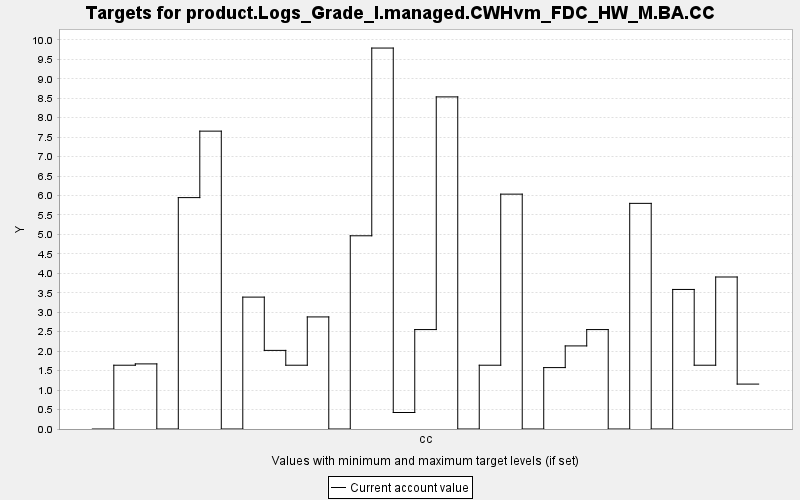

Data behind this chart, as committed beside it:
TARGET, PERIOD, YEAR, PERIODWIDTH, MINIMUM, MAXIMUM, MINWEIGHT, MAXWEIGHT, CURRENT, SUMMARY
product.Logs_Grade_I.managed.CWHvm_FDC_H…, 0, 0, 10.0, 0.0, 10000, 1.0, 1.0, 0.0, 0.0
product.Logs_Grade_I.managed.CWHvm_FDC_H…, 1, 10, 10.0, 0.0, 10000, 1.0, 1.0, 1.639, 0.0
product.Logs_Grade_I.managed.CWHvm_FDC_H…, 2, 20, 10.0, 0.0, 10000, 1.0, 1.0, 1.673, 0.0
product.Logs_Grade_I.managed.CWHvm_FDC_H…, 3, 30, 10.0, 0.0, 10000, 1.0, 1.0, 0.0, 0.0
product.Logs_Grade_I.managed.CWHvm_FDC_H…, 4, 40, 10.0, 0.0, 10000, 1.0, 1.0, 5.946, 0.0
product.Logs_Grade_I.managed.CWHvm_FDC_H…, 5, 50, 10.0, 0.0, 10000, 1.0, 1.0, 7.654, 0.0
product.Logs_Grade_I.managed.CWHvm_FDC_H…, 6, 60, 10.0, 0.0, 10000, 1.0, 1.0, 0.0, 0.0
product.Logs_Grade_I.managed.CWHvm_FDC_H…, 7, 70, 10.0, 0.0, 10000, 1.0, 1.0, 3.389, 0.0
product.Logs_Grade_I.managed.CWHvm_FDC_H…, 8, 80, 10.0, 0.0, 10000, 1.0, 1.0, 2.02, 0.0
product.Logs_Grade_I.managed.CWHvm_FDC_H…, 9, 90, 10.0, 0.0, 10000, 1.0, 1.0, 1.639, 0.0
product.Logs_Grade_I.managed.CWHvm_FDC_H…, 10, 100, 10.0, 0.0, 10000, 1.0, 1.0, 2.88, 0.0
product.Logs_Grade_I.managed.CWHvm_FDC_H…, 11, 110, 10.0, 0.0, 10000, 1.0, 1.0, 0.0, 0.0
product.Logs_Grade_I.managed.CWHvm_FDC_H…, 12, 120, 10.0, 0.0, 10000, 1.0, 1.0, 4.965, 0.0
product.Logs_Grade_I.managed.CWHvm_FDC_H…, 13, 130, 10.0, 0.0, 10000, 1.0, 1.0, 9.789, 0.0
product.Logs_Grade_I.managed.CWHvm_FDC_H…, 14, 140, 10.0, 0.0, 10000, 1.0, 1.0, 0.424, 0.0
product.Logs_Grade_I.managed.CWHvm_FDC_H…, 15, 150, 10.0, 0.0, 10000, 1.0, 1.0, 2.555, 0.0
product.Logs_Grade_I.managed.CWHvm_FDC_H…, 16, 160, 10.0, 0.0, 10000, 1.0, 1.0, 8.534, 0.0
product.Logs_Grade_I.managed.CWHvm_FDC_H…, 17, 170, 10.0, 0.0, 10000, 1.0, 1.0, 0.0, 0.0
product.Logs_Grade_I.managed.CWHvm_FDC_H…, 18, 180, 10.0, 0.0, 10000, 1.0, 1.0, 1.639, 0.0
product.Logs_Grade_I.managed.CWHvm_FDC_H…, 19, 190, 10.0, 0.0, 10000, 1.0, 1.0, 6.035, 0.0
product.Logs_Grade_I.managed.CWHvm_FDC_H…, 20, 200, 10.0, 0.0, 10000, 1.0, 1.0, 0.0, 0.0
product.Logs_Grade_I.managed.CWHvm_FDC_H…, 21, 210, 10.0, 0.0, 10000, 1.0, 1.0, 1.578, 0.0
product.Logs_Grade_I.managed.CWHvm_FDC_H…, 22, 220, 10.0, 0.0, 10000, 1.0, 1.0, 2.135, 0.0
product.Logs_Grade_I.managed.CWHvm_FDC_H…, 23, 230, 10.0, 0.0, 10000, 1.0, 1.0, 2.555, 0.0
product.Logs_Grade_I.managed.CWHvm_FDC_H…, 24, 240, 10.0, 0.0, 10000, 1.0, 1.0, 0.0, 0.0
product.Logs_Grade_I.managed.CWHvm_FDC_H…, 25, 250, 10.0, 0.0, 10000, 1.0, 1.0, 5.798, 0.0
product.Logs_Grade_I.managed.CWHvm_FDC_H…, 26, 260, 10.0, 0.0, 10000, 1.0, 1.0, 0.0, 0.0
product.Logs_Grade_I.managed.CWHvm_FDC_H…, 27, 270, 10.0, 0.0, 10000, 1.0, 1.0, 3.586, 0.0
product.Logs_Grade_I.managed.CWHvm_FDC_H…, 28, 280, 10.0, 0.0, 10000, 1.0, 1.0, 1.639, 0.0
product.Logs_Grade_I.managed.CWHvm_FDC_H…, 29, 290, 10.0, 0.0, 10000, 1.0, 1.0, 3.906, 0.0
product.Logs_Grade_I.managed.CWHvm_FDC_H…, 30, 300, 10.0, 0.0, 10000, 1.0, 1.0, 1.154, 0.0
